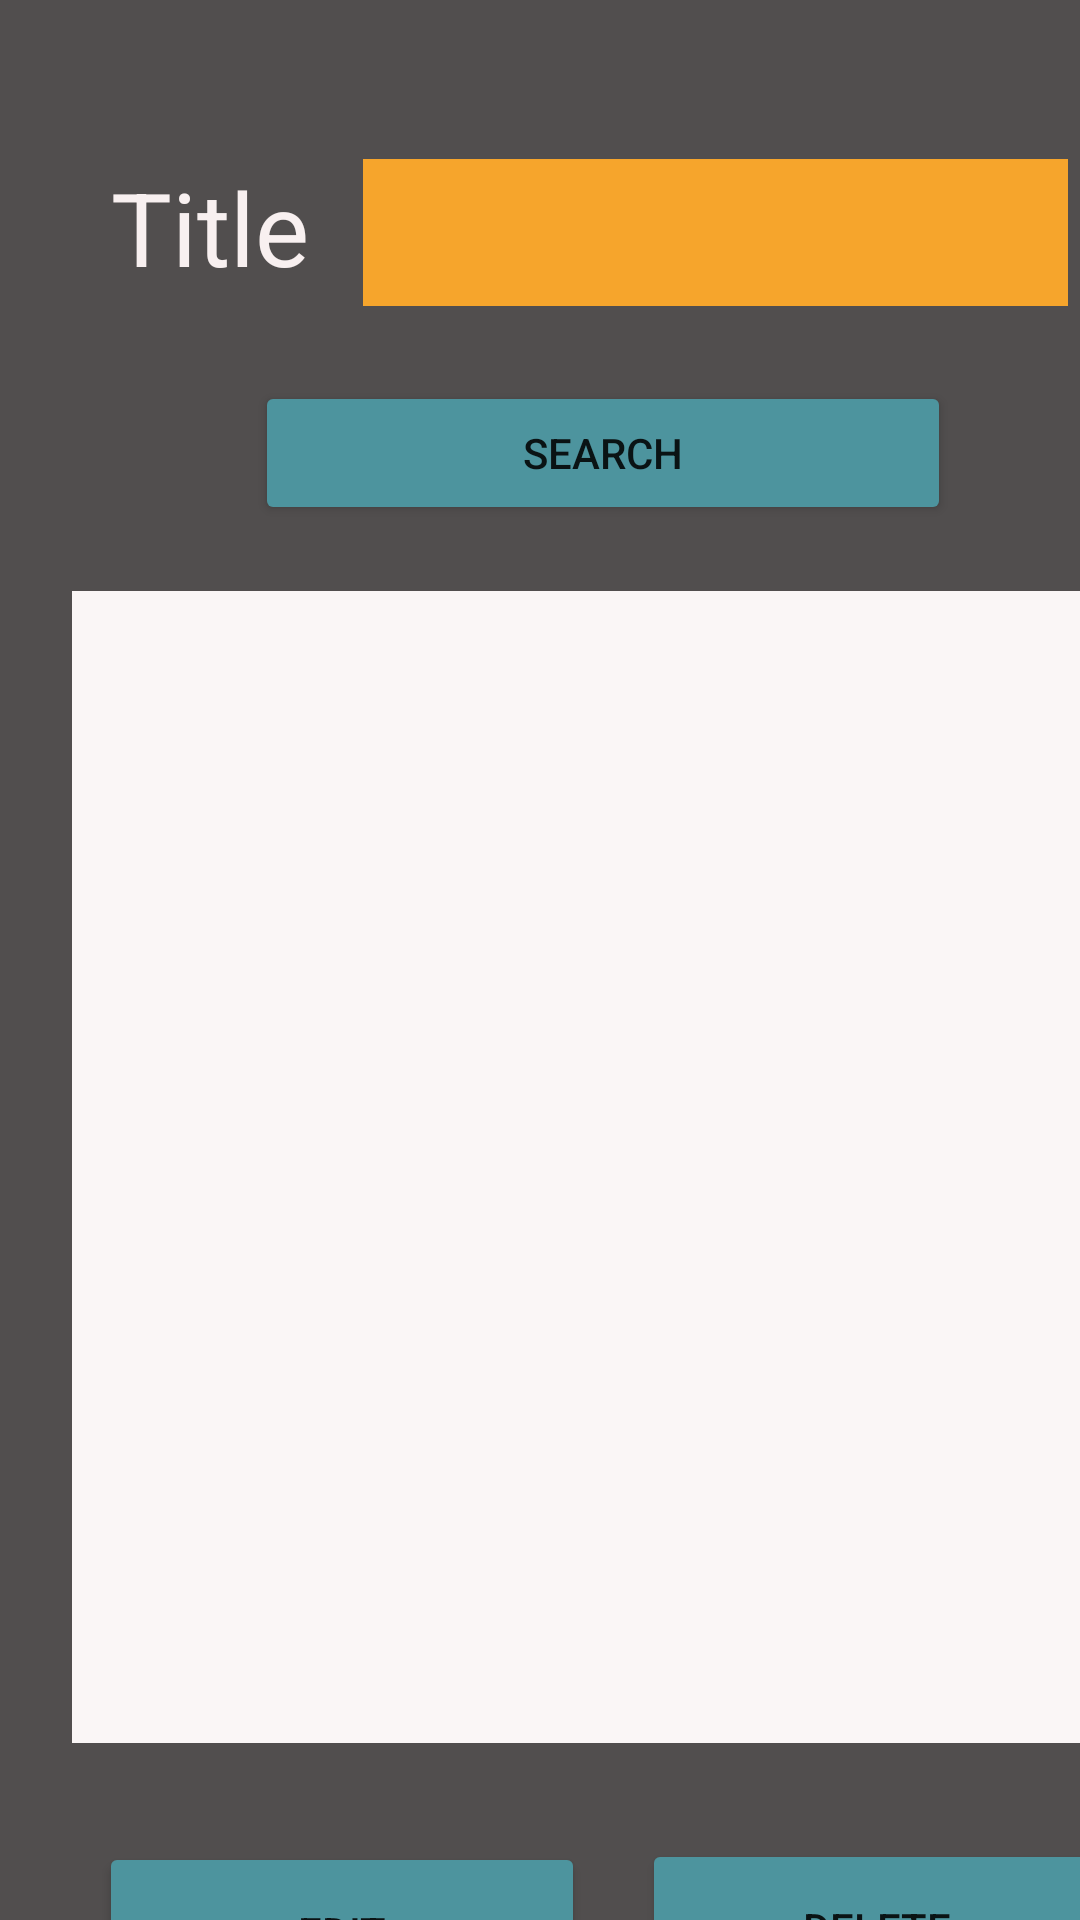

This screen was rendered from an Android layout file. Write that file and the resources it references.
<!-- AndroidManifest.xml: application theme Theme.Keepnote -->
<!-- res/layout/activity_viewnote.xml -->
<?xml version="1.0" encoding="utf-8"?>
<AbsoluteLayout xmlns:android="http://schemas.android.com/apk/res/android"
    xmlns:app="http://schemas.android.com/apk/res-auto"
    xmlns:tools="http://schemas.android.com/tools"
    android:layout_width="match_parent"
    android:layout_height="match_parent"
    android:background="#8F8989"
    android:backgroundTint="#514E4E"
    tools:context=".viewnote">

    <EditText
        android:id="@+id/txtRequest"
        android:layout_width="235dp"
        android:layout_height="49dp"
        android:layout_x="121dp"
        android:layout_y="53dp"
        android:background="#F39F24"
        android:backgroundTint="#F6A52C"
        android:ems="10"
        android:inputType="textPersonName"
        android:textAlignment="center"
        android:textSize="24sp"
        android:textStyle="italic" />

    <TextView
        android:id="@+id/txtAnswer"
        android:layout_width="360dp"
        android:layout_height="384dp"
        android:layout_x="24dp"
        android:layout_y="197dp"
        android:background="#FAF6F6"
        android:textSize="20sp" />

    <Button
        android:id="@+id/btnSea"
        android:layout_width="232dp"
        android:layout_height="wrap_content"
        android:layout_x="85dp"
        android:layout_y="127dp"
        android:backgroundTint="#4D949E"
        android:text="search" />

    <Button
        android:id="@+id/btnEdit"
        android:layout_width="162dp"
        android:layout_height="60dp"
        android:layout_x="33dp"
        android:layout_y="614dp"
        android:backgroundTint="#4D949E"
        android:text="Edit" />

    <Button
        android:id="@+id/btnDelete"
        android:layout_width="157dp"
        android:layout_height="59dp"
        android:layout_x="214dp"
        android:layout_y="613dp"
        android:backgroundTint="#4D949E"
        android:text="Delete" />

    <TextView
        android:id="@+id/textView3"
        android:layout_width="81dp"
        android:layout_height="wrap_content"
        android:layout_x="37dp"
        android:layout_y="53dp"
        android:background="#514E4E"
        android:backgroundTint="#514E4E"
        android:text="Title"
        android:textColor="#F8F0F0"
        android:textSize="34sp" />

</AbsoluteLayout>
<!-- resources referenced by this layout -->
<resources>
  <style name="Theme.Keepnote" parent="Theme.MaterialComponents.DayNight.DarkActionBar">
          
          <item name="colorPrimary">@color/purple_500</item>
          <item name="colorPrimaryVariant">@color/purple_700</item>
          <item name="colorOnPrimary">@color/white</item>
          
          <item name="colorSecondary">@color/teal_200</item>
          <item name="colorSecondaryVariant">@color/teal_700</item>
          <item name="colorOnSecondary">@color/black</item>
          
          <item name="android:statusBarColor">?attr/colorPrimaryVariant</item>
          
      </style>
  <!-- not gathered from this repository: default colours our renderer supplied (Android Studio template values) -->
  <color name="purple_500">#FF6200EE</color>
  <color name="purple_700">#FF3700B3</color>
  <color name="teal_200">#FF03DAC5</color>
  <color name="teal_700">#FF018786</color>
  <color name="black">#FF000000</color>
  <color name="white">#FFFFFFFF</color>
</resources>
